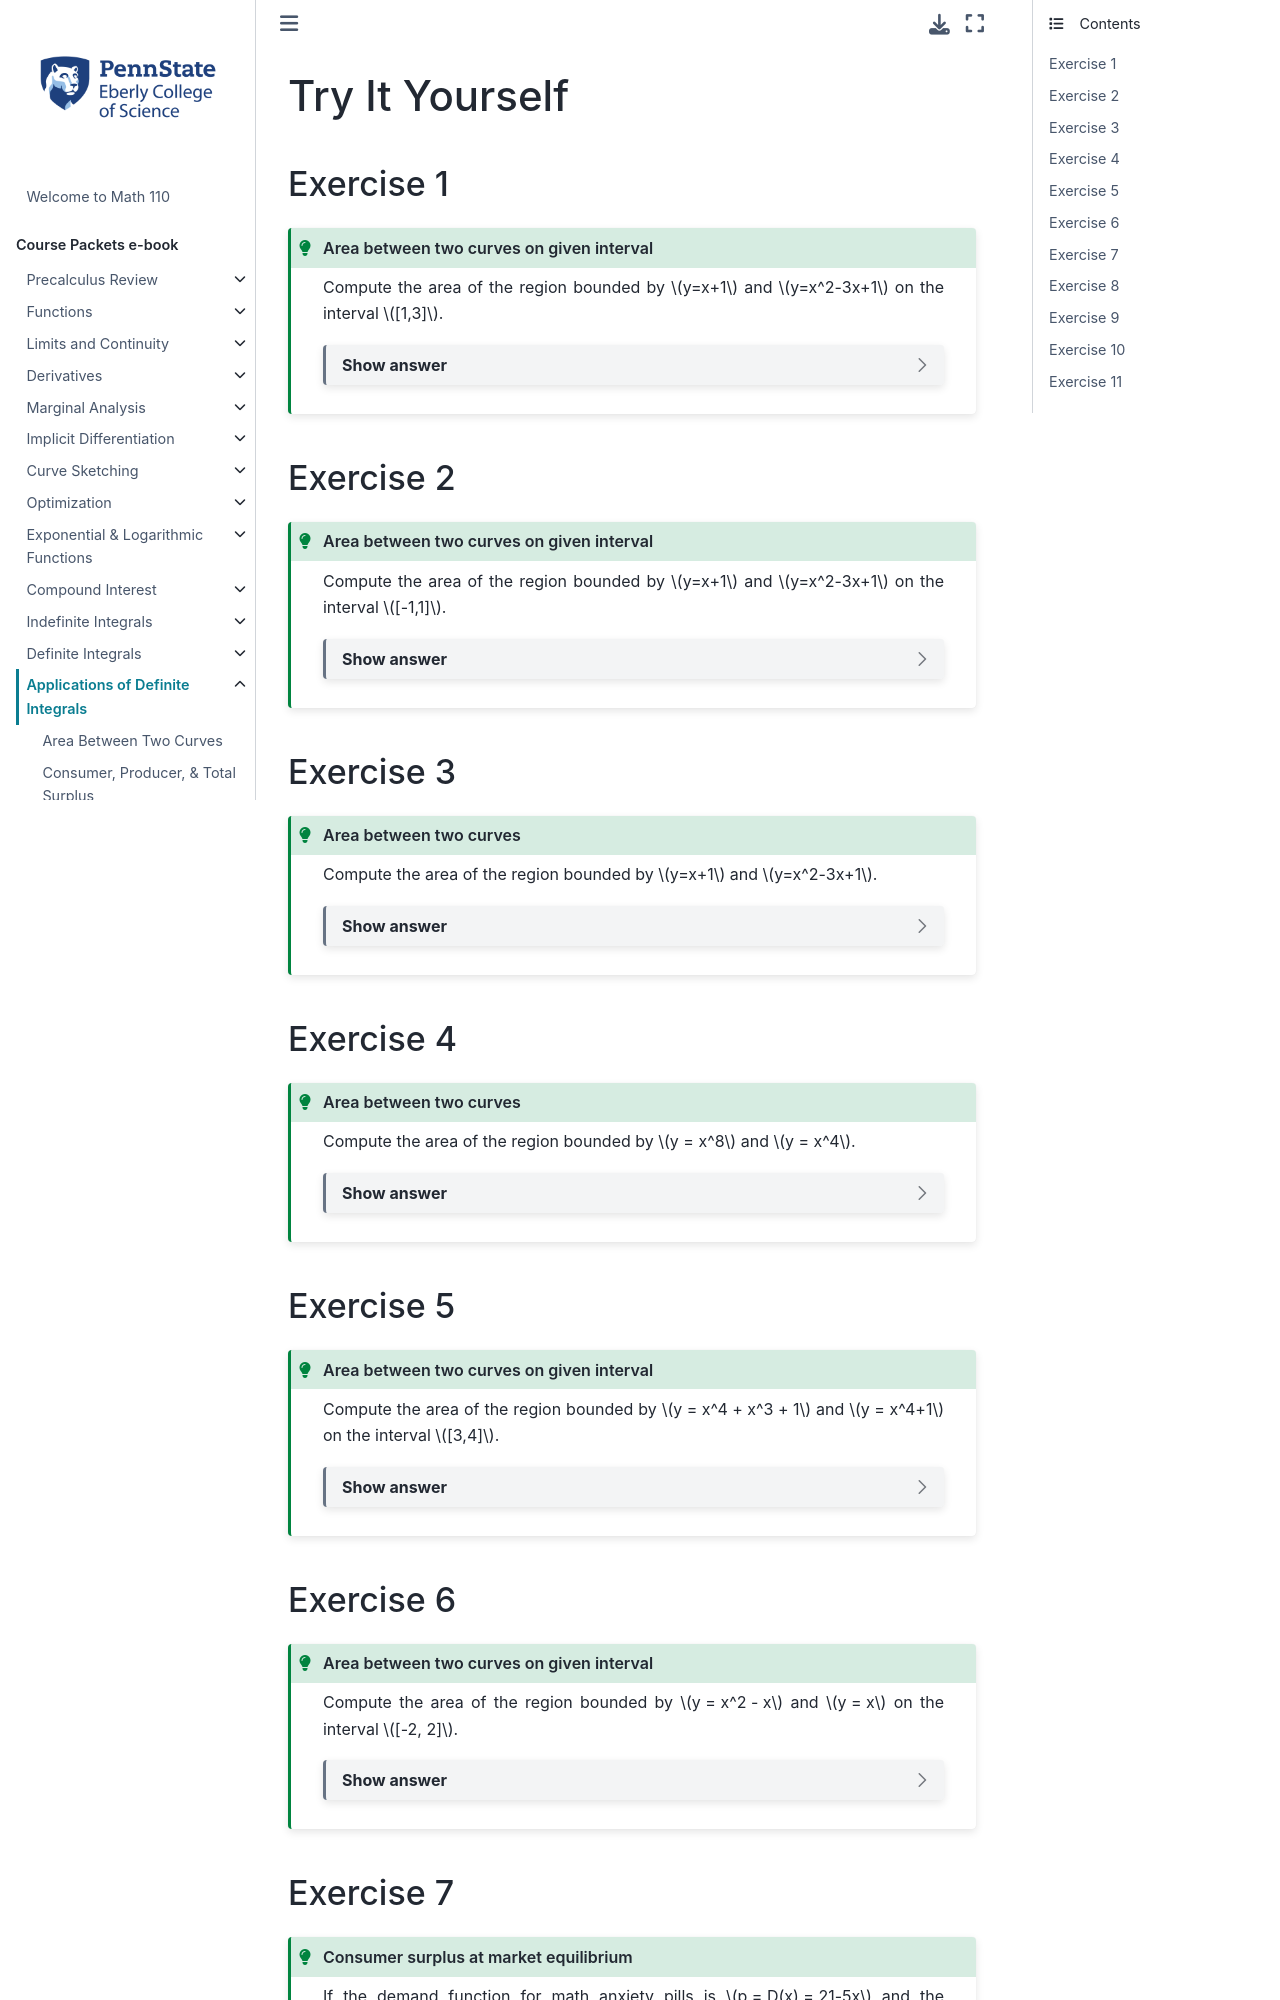

repository: 28left/110jupyter · page: ch_Applicationintegrals/applicationintegrals_TIY.html · generator: jekyll

---
jupytext:
  formats: ipynb,md:myst
  text_representation:
    extension: .md
    format_name: myst
    format_version: 0.13
    jupytext_version: 1.10.3
kernelspec:
  display_name: Python 3.9.4 64-bit
  language: python
  name: python3
---
# Try It Yourself

## Exercise 1
````{admonition} Area between two curves on given interval
:class: tip

Compute the area of the region bounded by $y=x+1$ and $y=x^2-3x+1$ on the interval $[1,3]$.

```{dropdown} Show answer
Answer: $22/3$
```
````


## Exercise 2
````{admonition} Area between two curves on given interval
:class: tip

Compute the area of the region bounded by $y=x+1$ and $y=x^2-3x+1$ on the interval $[-1,1]$.

```{dropdown} Show answer
Answer: $4$
```
````


## Exercise 3
````{admonition} Area between two curves
:class: tip

Compute the area of the region bounded by $y=x+1$ and $y=x^2-3x+1$.

```{dropdown} Show answer
Answer: $32/3$
```
````



%\begin{exercise}
%Find the area of the region bounded by $x=-1$, $x=1$, the curve $f(x) = 2x^2+1$, and the $x$-axis.
%\end{exercise}
%\vfill


## Exercise 4
````{admonition} Area between two curves
:class: tip

Compute the area of the region bounded by $y = x^8$ and $y = x^4$.

```{dropdown} Show answer
Answer: $8/45$
```
````



## Exercise 5
````{admonition} Area between two curves on given interval
:class: tip

Compute the area of the region bounded by $y = x^4 + x^3 + 1$ and $y = x^4+1$ on the interval $[3,4]$.

```{dropdown} Show answer
Answer: $175/4$
```
````



## Exercise 6
````{admonition} Area between two curves on given interval
:class: tip

Compute the area of the region bounded by $y = x^2 - x$ and $y = x$ on the interval $[-2, 2]$.

```{dropdown} Show answer
Answer: $8$
```
````
